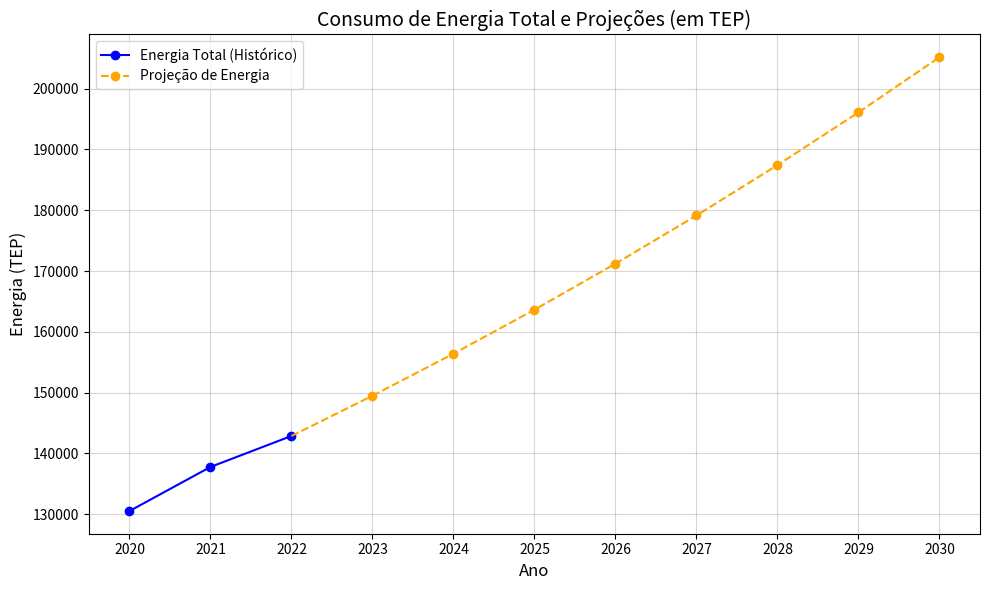

Generate this figure with matplotlib:
import matplotlib.pyplot as plt

def calcular_energia_total():
    # Dados de consumo de energia (em TEP)
    gasolina = [20166, 22137, 24227]
    alcool = [15346, 14848, 15165]
    diesel = [42950, 46300, 48188]
    biodiesel = [4974, 5239, 4903]
    eletricidade = [47102, 49264, 50403]
    anos = 3
    inicio_ano = 2020

    # Cálculo da energia total por ano
    energia_total = [
        gasolina[i] + alcool[i] + diesel[i] + biodiesel[i] + eletricidade[i]
        for i in range(anos)
    ]

    # Exibição da energia total para cada ano
    print("Energia total (em TEP) para cada ano:")
    for i in range(anos):
        print(f"{inicio_ano + i}: {energia_total[i]:.3f} TEP")
    
    # Retorna os anos e os valores calculados
    anos_lista = [inicio_ano + i for i in range(anos)]
    return anos_lista, energia_total


def projetar_consumo(energia_total):
    # Dados para projeção
    crescimento_2021 = (energia_total[1] - energia_total[0]) / energia_total[0]
    crescimento_2022 = (energia_total[2] - energia_total[1]) / energia_total[1]
    crescimento_medio = (crescimento_2021 + crescimento_2022) / 2

    # Projeção de consumo de energia para os anos futuros (incluindo 2023)
    energia_atual = energia_total[2]
    anos_projecao = [2023]  # Inicia projeção a partir de 2023
    energia_projetada = [energia_atual * (1 + crescimento_medio)]  # Valor de 2023

    print("\nProjeção de consumo de energia (em TEP):")
    print(f"2023: {energia_projetada[0]:.3f} TEP")
    for ano in range(2024, 2031):
        energia_atual = energia_projetada[-1] * (1 + crescimento_medio)
        anos_projecao.append(ano)
        energia_projetada.append(energia_atual)
        print(f"{ano}: {energia_atual:.3f} TEP")
    
    # Retorna os anos projetados e os valores projetados
    return anos_projecao, energia_projetada


def plotar_graficos(anos, energia_total, anos_projecao, energia_projetada):
    # Gráfico de energia total e projeções
    plt.figure(figsize=(10, 6))

    # Dados históricos
    plt.plot(anos, energia_total, marker='o', label="Energia Total (Histórico)", color="blue")

    # Conexão entre 2022 e 2023 (pontilhada)
    plt.plot([anos[-1], anos_projecao[0]], [energia_total[-1], energia_projetada[0]], 
             linestyle="--", color="orange")

    # Projeções futuras
    plt.plot(anos_projecao, energia_projetada, marker='o', linestyle="--", label="Projeção de Energia", color="orange")

    # Configurações do gráfico
    plt.title("Consumo de Energia Total e Projeções (em TEP)", fontsize=14)
    plt.xlabel("Ano", fontsize=12)
    plt.ylabel("Energia (TEP)", fontsize=12)
    plt.xticks(range(2020, 2031))
    plt.legend(fontsize=10)
    plt.grid(alpha=0.5)
    plt.tight_layout()

    # Exibe o gráfico
    plt.show()


def main():
    # Calcula a energia total
    anos, energia_total = calcular_energia_total()

    # Projeta o consumo de energia (inclui 2023)
    anos_projecao, energia_projetada = projetar_consumo(energia_total)

    # Plota os gráficos
    plotar_graficos(anos, energia_total, anos_projecao, energia_projetada)


if __name__ == "__main__":
    main()